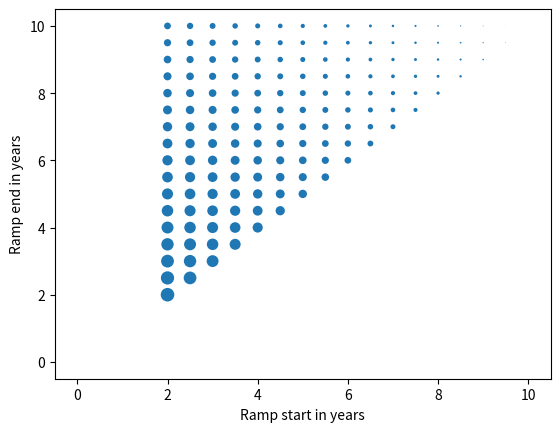

The matplotlib source for this figure:
import matplotlib.pylab as plt
import numpy


def total_harvest(max_growth_rate=0.5, carrying_cap=2e6, MSY=0.8, end_time=10, t=0.1, vangst_start=0):
    max_harv_rate = MSY * 2.5e5
    ts = int(end_time / t)

    fish = numpy.zeros(ts + 1)
    fish[0] = 2e5
    results = []

    for ramp_start in numpy.arange(0, end_time+0.01, 0.5):
        for ramp_end in numpy.arange(ramp_start, end_time+0.01, 0.5):
            total_harvest = 0
            is_extinct = False

            for step in range(ts):
                time = step * t  # years
                harvest_factor = 0.0

                if time > ramp_end:
                    harvest_factor = 1.0
                elif time > ramp_start:
                    harvest_factor = (time - ramp_start) / (ramp_end - ramp_start)

                if ramp_start < vangst_start:
                    harvest_factor = 0.0

                harvest_rate = harvest_factor * max_harv_rate

                if is_extinct:
                    current_harvest = 0
                    fish_next_step = 0
                else:
                    current_harvest = t * harvest_rate
                    fish_next_step = fish[step] + t * (max_growth_rate * (1. - fish[step] / carrying_cap) * fish[step] - harvest_rate)

                    if fish_next_step <= 0.:
                        current_harvest = fish[step]
                        is_extinct = True
                        fish_next_step = 0

                fish[step + 1] = fish_next_step
                total_harvest += current_harvest

            results.append([ramp_start, ramp_end, total_harvest])
    return results


def plot_me(**kwargs):
    results = total_harvest(**kwargs)

    print([(r[0], r[1], r[2]) for r in results if r[2] == max([r[2] for r in results])])  # Max harvest
    plt.scatter([r[0] for r in results], [r[1] for r in results], [5e-11 * r[2] ** 2. for r in results], edgecolor='none')
    plt.xlabel('Ramp start in years')
    plt.ylabel('Ramp end in years')
    plt.show()


plot_me(MSY=0.7, vangst_start=2)
